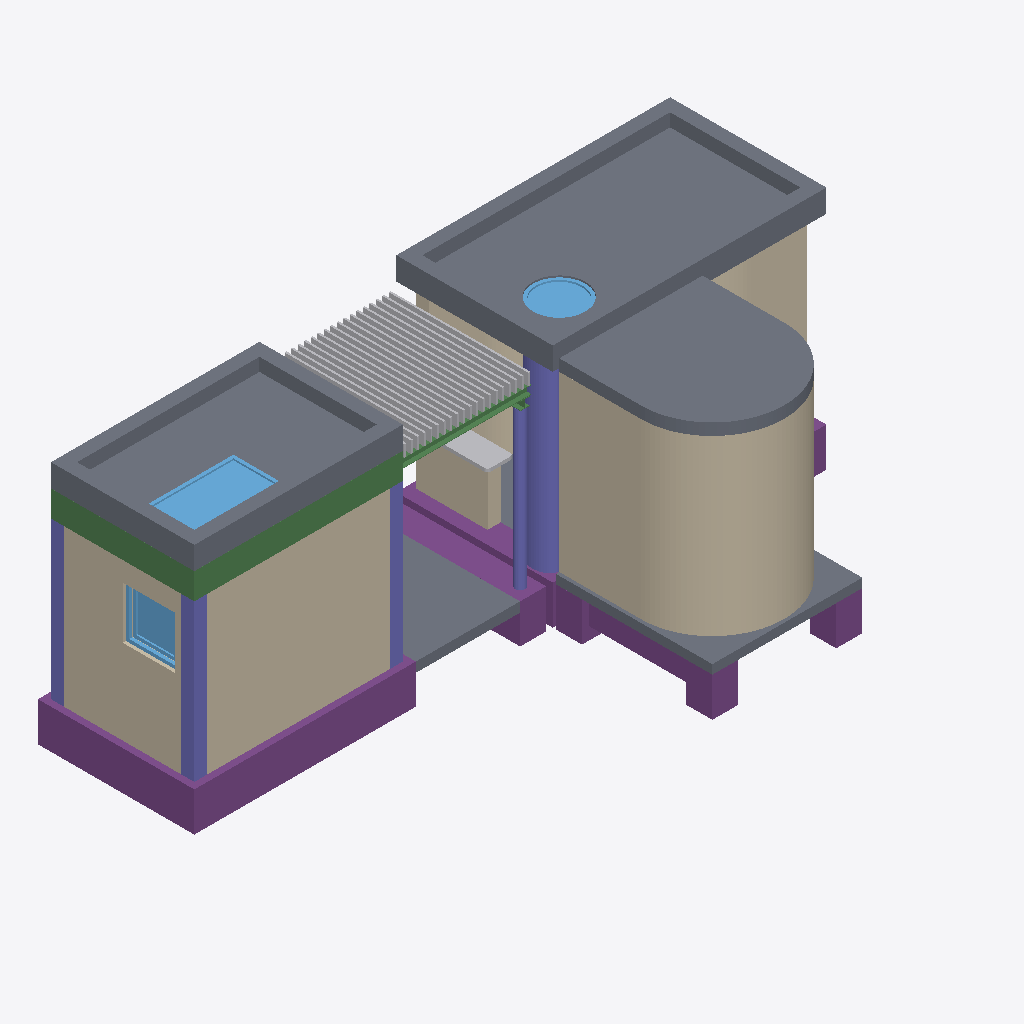
Isometric view of an IFC building model (IFC-SPF (STEP), schema IFC2X3, length unit metre), seen from the south-west, elements coloured by IFC class: 10 footings (purple), 6 slabs (grey), 5 walls (beige), 5 beams (green), 5 columns (violet), 3 windows (light blue), 2 other elements (light grey).
Extent 9.7 m × 4.8 m × 3.8 m (x, y, z). Storeys (3): Ground floor at 0.00 m; Foundation at 0.00 m; Roof at 0.00 m. Elements (53): 14 IfcFooting, 8 IfcColumn, 8 IfcSlab, 8 IfcWall, 7 IfcBeam, 3 IfcDoor, 3 IfcWindow, 2 IfcBuildingElementProxy.

HEADER;
FILE_DESCRIPTION(('ViewDefinition [CoordinationView]'),'2;1');
FILE_NAME('testhouse.ifc','2015-04-20T18:00:12',(''),(''),'IfcOpenShell','IfcOpenShell','');
FILE_SCHEMA(('IFC2X3'));
ENDSEC;
DATA;
#20=IFCPROJECT('67e62d8a_6674_4358_92f',#5,'testhouse',$,$,$,$,(#11),#19);
#21=IFCSITE('0NIwVcvuSHv80A093rt3ko',#5,'Site','',$,$,$,$,.ELEMENT.,$,$,$,$,$);
#22=IFCBUILDING('0NKKduvuSHv80A093rt3ko',#5,'Testhouse 2','',$,$,$,$,.ELEMENT.,$,$,$);
#23=IFCBUILDINGSTOREY('0NKLcEvuSHv80A093rt3ko',#5,'Ground floor','',$,$,$,$,.ELEMENT.,0.0);
#3357=IFCBUILDINGSTOREY('0ONasgvuSHv80A093rt3ko',#5,'Foundation','',$,$,$,$,.ELEMENT.,0.0);
#3776=IFCBUILDINGSTOREY('0OPFCcvuSHv80A093rt3ko',#5,'Roof','',$,$,$,$,.ELEMENT.,0.0);
#3798=IFCSLAB('0OPG72vuSHv80A093rt3ko',#5,'Roof Extension','',$,#3795,#3797,$,.NOTDEFINED.);
#1739=IFCWALL('0NUn$kvuSHv80A093rt3ko',#5,'Annex curved wall','',$,#1736,#1738,$);
#4901=IFCSLAB('0Om4WqvuSHv80A093rt3ko',#5,'Roof slab','',$,#4898,#4900,$,.NOTDEFINED.);
#809=IFCWALL('0NOTNKvuSHv80A093rt3ko',#5,'Wall Long 1','',$,#806,#808,$);
#4879=IFCSLAB('0OlxpUvuSHv80A093rt3ko',#5,'Annex roof slab','',$,#4876,#4878,$,.NOTDEFINED.);
#2651=IFCBUILDINGELEMENTPROXY('0NVBN0vuSHv80A093rt3ko',#5,'Brises','',$,#2648,#2650,$,.ELEMENT.);
#511=IFCWALL('0NMH18vuSHv80A093rt3ko',#5,'Wall Short 1','',$,#508,#510,$);
#3379=IFCFOOTING('0ONbpmvuSHv80A093rt3ko',#5,'Footing Long 1','',$,#3376,#3378,$,.NOTDEFINED.);
#3709=IFCSLAB('0OOvMovuSHv80A093rt3ko',#5,'Slab Terrace','',$,#3706,#3708,$,.NOTDEFINED.);
#1179=IFCWALL('0NQUQOvuSHv80A093rt3ko',#5,'Extension Wall','',$,#1176,#1178,$);
#3775=IFCSLAB('0OP9mKvuSHv80A093rt3ko',#5,'Annex slab','',$,#3772,#3774,$,.NOTDEFINED.);
#137=IFCBEAM('0NKkuCvuSHv80A093rt3ko',#5,'Beam Long 1','',$,#134,#136,$);
#222=IFCCOLUMN('0NL4qavuSHv80A093rt3ko',#5,'Column Extension 1','',$,#219,#221,$);
#3423=IFCFOOTING('0ONm$YvuSHv80A093rt3ko',#5,'Footing Short 1','',$,#3420,#3422,$,.NOTDEFINED.);
#3467=IFCFOOTING('0ONxzkvuSHv80A093rt3ko',#5,'Footing Terrace','',$,#3464,#3466,$,.NOTDEFINED.);
#49=IFCCOLUMN('0NKN8qvuSHv80A093rt3ko',#5,'Column 1','',$,#46,#48,$);
#5186=IFCWINDOW('0OmxNmvuSHv80A093rt3ko',#5,'Roof Window','',$,#5183,#5185,$,1.4,0.8);
#1473=IFCWALL('0NTAfCvuSHv80A093rt3ko',#5,'Bar wall','',$,#1470,#1472,$);
#181=IFCBEAM('0NKvtevuSHv80A093rt3ko',#5,'Beam Short 1','',$,#178,#180,$);
#3489=IFCFOOTING('0OO1bkvuSHv80A093rt3ko',#5,'Footing Extension 1','',$,#3486,#3488,$,.NOTDEFINED.);
#787=IFCWINDOW('0NMi1GvuSHv80A093rt3ko',#5,'Small Window','',$,#784,#786,$,0.8,0.8);
#264=IFCCOLUMN('0NLDUUvuSHv80A093rt3ko',#5,'Metal column 1','',$,#261,#263,$);
#71=IFCCOLUMN('0NKUx6vuSHv80A093rt3ko',#5,'Column 2','',$,#68,#70,$);
#93=IFCCOLUMN('0NKaGMvuSHv80A093rt3ko',#5,'Column 3','',$,#90,#92,$);
#3599=IFCFOOTING('0OOT62vuSHv80A093rt3ko',#5,'Annex foundation 3','',$,#3596,#3598,$,.NOTDEFINED.);
#4842=IFCWINDOW('0OUArEvuSHv80A093rt3ko',#5,'Circular roof window','',$,#4839,#4841,$,0.0,0.0);
#3643=IFCFOOTING('0OOenEvuSHv80A093rt3ko',#5,'Annex footing beam 1','',$,#3640,#3642,$,.NOTDEFINED.);
#3621=IFCFOOTING('0OOYQgvuSHv80A093rt3ko',#5,'Annex foundation 4','',$,#3618,#3620,$,.NOTDEFINED.);
#2812=IFCBUILDINGELEMENTPROXY('0Na5V4vuSHv80A093rt3ko',#5,'Bar table','',$,#2809,#2811,$,.ELEMENT.);
#3555=IFCFOOTING('0OOIMOvuSHv80A093rt3ko',#5,'Annex foundation 1','',$,#3552,#3554,$,.NOTDEFINED.);
#401=IFCBEAM('0NLmDSvuSHv80A093rt3ko',#5,'Metal beam 2','',$,#398,#400,$);
#3401=IFCFOOTING('0ONhXsvuSHv80A093rt3ko',#5,'Footing Long 2','',$,#3398,#3400,$,.NOTDEFINED.);
#3731=IFCSLAB('0OO_i2vuSHv80A093rt3ko',#5,'Slab Extension 1','',$,#3728,#3730,$,.NOTDEFINED.);
#3533=IFCFOOTING('0OOCqyvuSHv80A093rt3ko',#5,'Footing Extension 3','',$,#3530,#3532,$,.NOTDEFINED.);
#159=IFCBEAM('0NKqVkvuSHv80A093rt3ko',#5,'Beam Long 2','',$,#156,#158,$);
#485=IFCBEAM('0NM8lmvuSHv80A093rt3ko',#5,'Metal beam 1','',$,#482,#484,$);
ENDSEC;